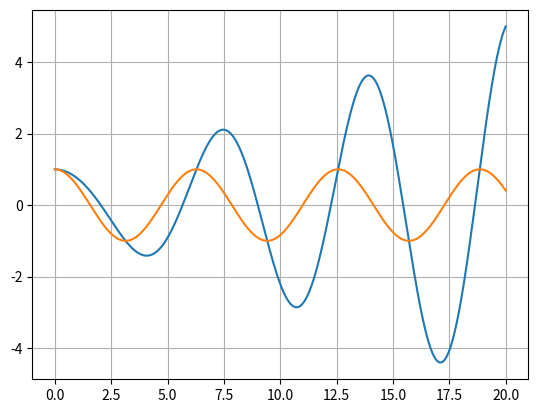

Write the Python code that produced this figure.
"""
Forward Euler-based simulation for a driven damped harmonic oscillator.
"""


import numpy as np
import matplotlib.pyplot as plt
from scipy.linalg import inv


# System variables
m = 2.0 # mass
k = 2.0 # spring stiffness
c = 0.0 # damping (critical = 2\sqrt(mk) = 4.0)

F0 = 1.0 # amplitude of forcing term
dt = 0.001 # time step
omega = 1.0 # frequency of forcing term
time = np.arange(0.0, 20.0, dt)
T = len(time)

# Allocate
y_ = np.zeros((2,T))
F_ = np.zeros((2,T))

# Initial state
y_0 = np.array([0,1])

# Dynamics matrices
A = np.array([[m,0],[ 0,1]])
B = np.array([[c,k],[-1,0]])

# Define previous timepoint
y_tmin1 = y_0

# Time-stepping
for (ii,t) in enumerate(time):

    # Compute current forcing term
    F_[0,ii] = F0*np.cos(omega*t)

    # Update state
    y_[:,ii] = y_tmin1 + dt*inv(A)@(F_[:,ii] - B@y_tmin1)

    # Update previous variable
    y_tmin1 = y_[:,ii]

    # Compute energies
    KE = 0.5*m*y_[0,ii]**2
    PE = 0.5*k*y_[1,ii]**2

    if t % 1 <= 0.01:
        print('Total energy:', KE+PE)

print('Critical damping:', np.sqrt( (-c**2 + 4*m*k)/(2.*m) ))
print('Natural frequency:', np.sqrt(k/m))

# Plotting
plt.plot(time, y_[1,:], label="displacement")
# plt.plot(time, y_[0,:], label="velocity")
plt.plot(time, F_[0,:], label="force")
plt.grid(True)
plt.show()